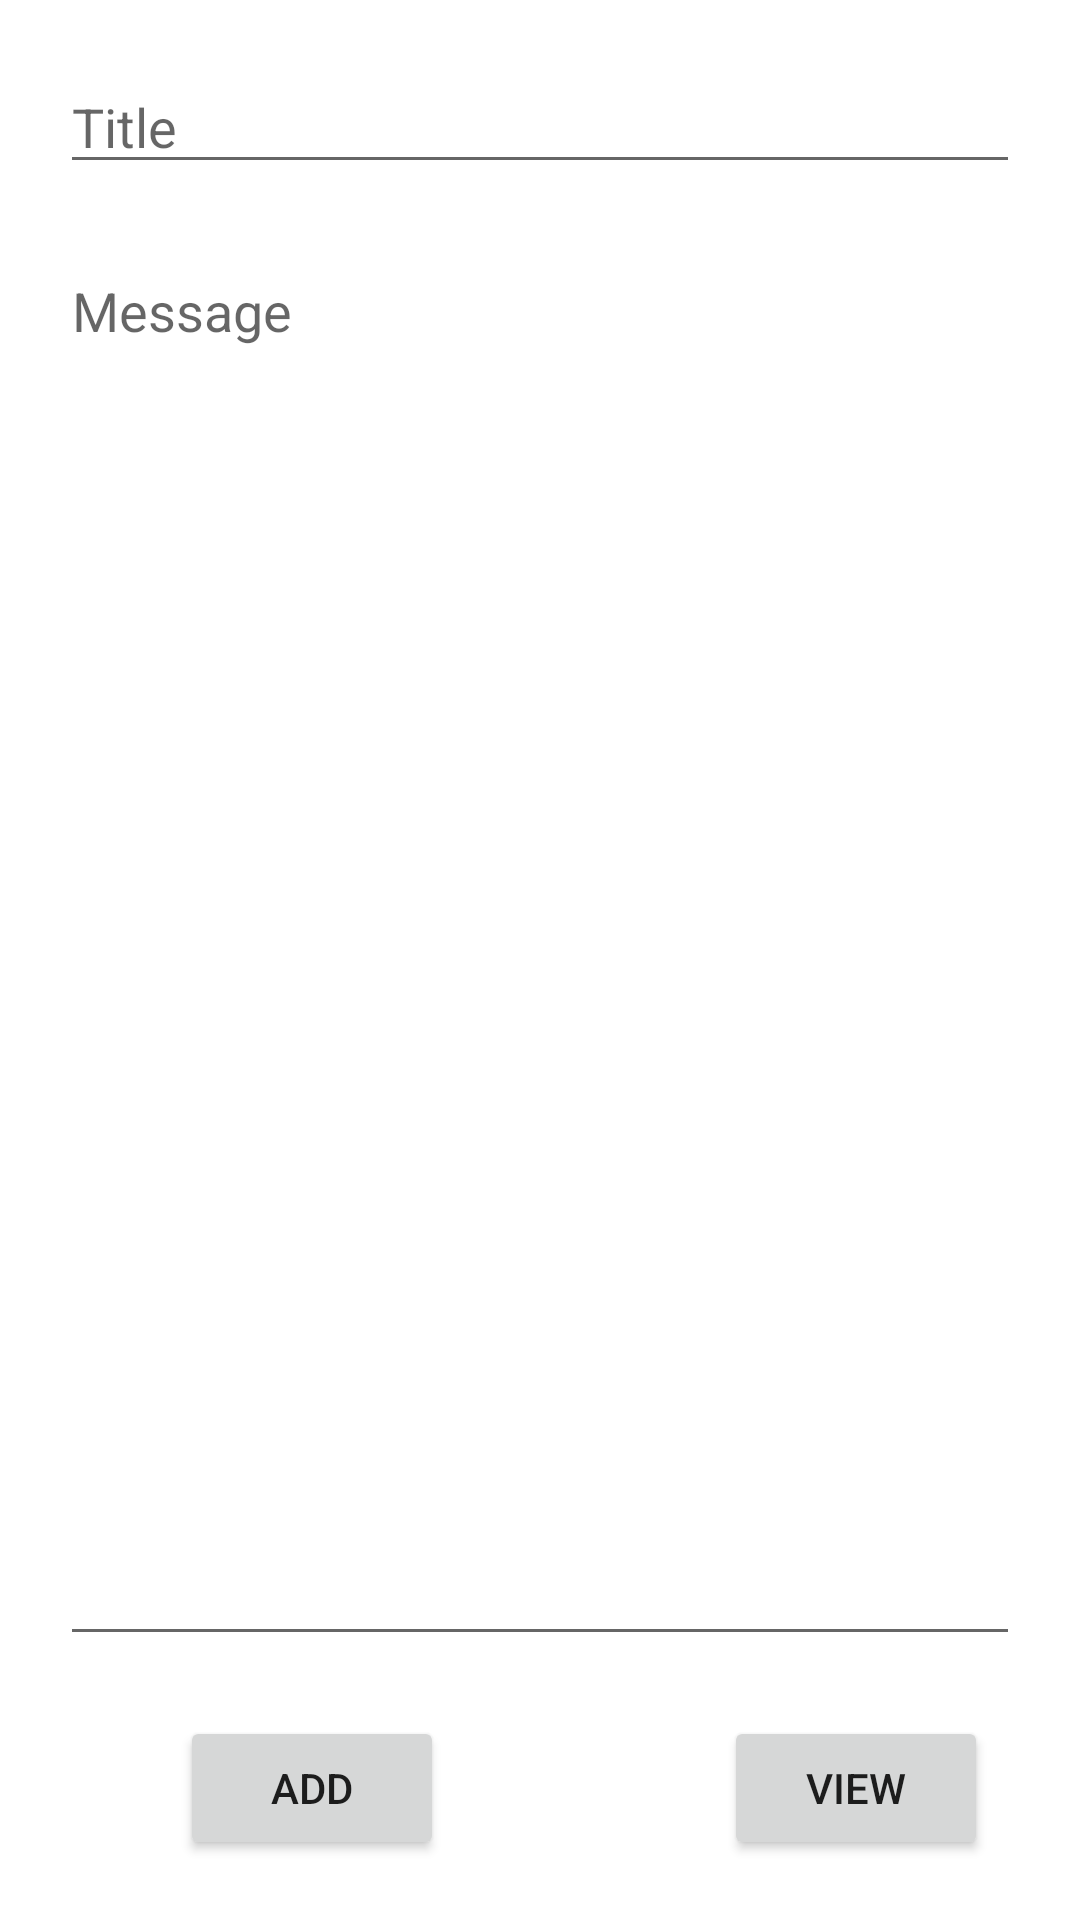

Reconstruct the res/layout file that produces this screen, plus the resources it refers to.
<!-- AndroidManifest.xml: application theme Theme.DatabaseTask3 -->
<!-- res/layout/fragment_edit.xml -->
<?xml version="1.0" encoding="utf-8"?>
<androidx.constraintlayout.widget.ConstraintLayout
    xmlns:android="http://schemas.android.com/apk/res/android"
    xmlns:tools="http://schemas.android.com/tools"
    android:layout_width="match_parent"
    android:layout_height="match_parent"
    xmlns:app="http://schemas.android.com/apk/res-auto"
    tools:context=".EditFragment">

    <EditText
        android:id="@+id/titleText"
        android:layout_width="match_parent"
        android:layout_height="wrap_content"
        android:layout_margin="20dp"
        android:hint="Title"
        app:layout_constraintTop_toTopOf="parent"
        app:layout_constraintEnd_toEndOf="parent"
        app:layout_constraintStart_toStartOf="parent"/>

    <Button
        android:id="@+id/addPost"
        android:layout_width="wrap_content"
        android:layout_height="wrap_content"
        android:layout_margin="20dp"
        android:layout_marginBottom="20dp"
        android:text="add"
        app:layout_constraintBottom_toBottomOf="parent"
        app:layout_constraintEnd_toEndOf="parent"
        app:layout_constraintHorizontal_bias="0.173"
        app:layout_constraintStart_toStartOf="parent" />

    <Button
        android:id="@+id/viewButton"
        android:layout_width="wrap_content"
        android:layout_height="wrap_content"
        android:layout_margin="20dp"
        android:layout_marginEnd="68dp"
        android:layout_marginBottom="20dp"
        android:text="view"
        app:layout_constraintBottom_toBottomOf="parent"
        app:layout_constraintEnd_toEndOf="parent"
        app:layout_constraintHorizontal_bias="0.873"
        app:layout_constraintStart_toEndOf="@+id/addPost" />

    <EditText
        android:id="@+id/messageText"
        android:layout_width="match_parent"
        android:layout_height="0dp"
        app:layout_constraintTop_toBottomOf="@id/titleText"
        app:layout_constraintBottom_toTopOf="@id/addPost"
        android:layout_margin="20dp"
        android:singleLine="false"
        android:gravity="top"
        android:hint="Message"/>


</androidx.constraintlayout.widget.ConstraintLayout>
<!-- resources referenced by this layout -->
<resources>
  <style name="Theme.DatabaseTask3" parent="Theme.MaterialComponents.DayNight.NoActionBar">
          
          <item name="colorPrimary">@color/purple_500</item>
          <item name="colorPrimaryVariant">@color/purple_700</item>
          <item name="colorOnPrimary">@color/white</item>
          
          <item name="colorSecondary">@color/teal_200</item>
          <item name="colorSecondaryVariant">@color/teal_700</item>
          <item name="colorOnSecondary">@color/black</item>
          
          <item name="android:statusBarColor">?attr/colorPrimaryVariant</item>
          
      </style>
  <!-- not gathered from this repository: default colours our renderer supplied (Android Studio template values) -->
  <color name="purple_500">#FF6200EE</color>
  <color name="purple_700">#FF3700B3</color>
  <color name="teal_200">#FF03DAC5</color>
  <color name="teal_700">#FF018786</color>
  <color name="black">#FF000000</color>
  <color name="white">#FFFFFFFF</color>
</resources>
